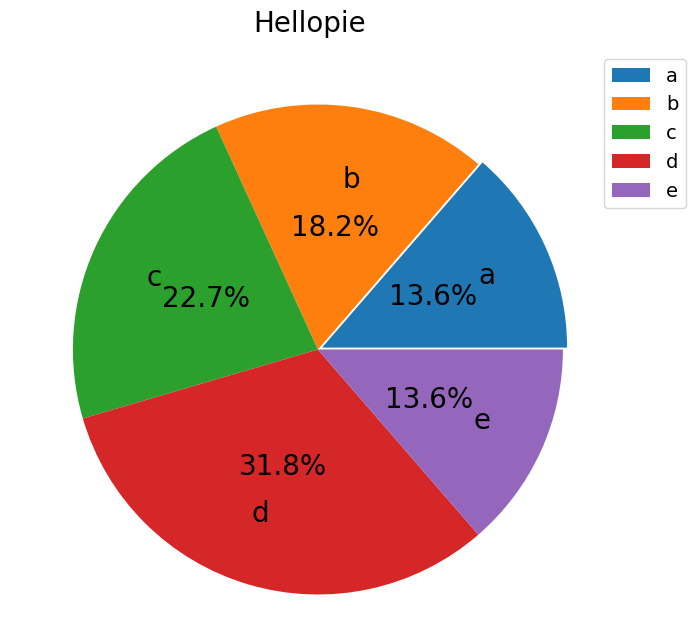

Recreate this plot in Python.
import numpy as np
import matplotlib as mpl
import matplotlib.pyplot as plt
#设置字体样式
mpl.rcParams['font.family']='sans-serif'
mpl.rcParams['font.sans-serif']=[u'SimHei']
title = 'Hello'
fig = plt.figure(title, figsize=(8, 7))
fig.tight_layout()
ax = fig.add_subplot(111)
data = [3,4,5,7,3]
labels = ['a','b','c','d','e']
explodes =[0 for x in data]
explodes[0] =0.015
ax.pie(data, labels= labels, radius=0.8, #data 是数据，labels 是标签，radius 是饼图半径
       explode=explodes, #explodes 为0 代表不偏离圆心， 不为零则代表偏离圆心的距离
       autopct='%1.1f%%', #显示所占比例，百分数
       pctdistance = 0.5,
       labeldistance=0.7,  # a,b,c,d 到圆心的距离
       textprops={'fontsize': 20, 'color': 'black'}) # 标签和比例的格式
plt.axis('equal') # 正圆
plt.legend( loc = 'upper right',bbox_to_anchor=(1.1, 1.05), fontsize=14, borderaxespad=0.3)
# loc =  'upper right' 位于右上角
# bbox_to_anchor=[0.5, 0.5] # 外边距 上边 右边
# ncol=2 分两列
# borderaxespad = 0.3图例的内边距
plt.suptitle(title+'pie', fontsize=20)
#plt.savefig(filepath+'\name.png',dpi=120,bbox_inches='tight') #可通过这个方法保存可视化的图片
plt.show()
plt.close()
plt.savefig('bingtu.png',dpi=120,bbox_inches='tight')

'''(x, explode=None, labels=None, colors=None, autopct=None,
pctdistance=0.6, shadow=False, labeldistance=1.1, startangle=None,
radius=None, counterclock=True, wedgeprops=None, textprops=None,
center=(0, 0), frame=False, rotatelabels=False, hold=None, data=None)'''
# 参数说明：
# x：数组。输入的数据用于创建一个饼图。
# explode：数组，可选参数，默认为None。
#         如果不是None，是一个长度与x相同长度的数组，用来指定每部分的偏移量。
#         例如：explode=[0,0,0.2,0,0]，第二个饼块被拖出。
# labels：列表，可选参数，默认为：None。
#        一个字符串序列作为每个饼块的标记。
# colors：数组，可选参数，默认为：None。
#       用来标注每块饼图的matplotlib颜色参数序列。
#       如果为None，将使用当前活动环的颜色。
# autopct：默认是None，字符串或函数，可选参数。
#         如果不是None，是一个字符串或函数用带有数值饼图标注。
# pctdistance：浮点数，可选参数，默认值：0.6。
#           每个饼切片的中心和通过autopct生成的文本开始之间的比例。
#           如果autopct是None，被忽略。
# shadow：布尔值，可选参数，默认值：False。
#         在饼图下面画一个阴影。
# labeldistance：浮点数，可选参数，默认值：1.1。
#             被画饼标记的直径。
# startangle：浮点类型，可选参数，默认：None。
#           如果不是None，从x轴逆时针旋转饼图的开始角度。
# radius：浮点类型，可选参数，默认为：None。
#       饼图的半径，如果半径是None，将被设置成1。
# counterclock：布尔值，可选参数，默认为：None。
#             指定指针方向，顺时针或者逆时针。
# wedgeprops：字典类型，可选参数，默认值：None。
#             参数字典传递给wedge对象用来画一个饼图。
#             例如：wedgeprops={'linewidth':3}设置wedge线宽为3。
# textprops：字典类型，可选参数，默认值为：None。
#           传递给text对象的字典参数。
# center：浮点类型的列表，可选参数，默认值：(0,0)。
#       图标中心位置。
# frame：布尔类型，可选参数，默认值：False。
#       如果是true，绘制带有表的轴框架。
# rotatelabels：布尔类型，可选参数，默认为：False。
#           如果为True，旋转每个label到指定的角度。
# 返回值：
# patches：列表。matplotlib.patches.Wedge实例列表。
# text：列表。matplotlib.text.Text实例label的列表。
# autotexts：列表。A是数字标签的Text实例列表。
#           仅当参数autopct不为None时才返回。
# '''
